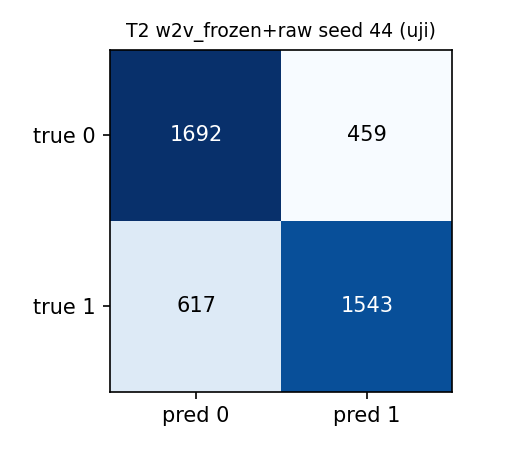

Values plotted in this chart, from the file beside it:
, pred_0, pred_1
true_0, 1692, 459
true_1, 617, 1543
